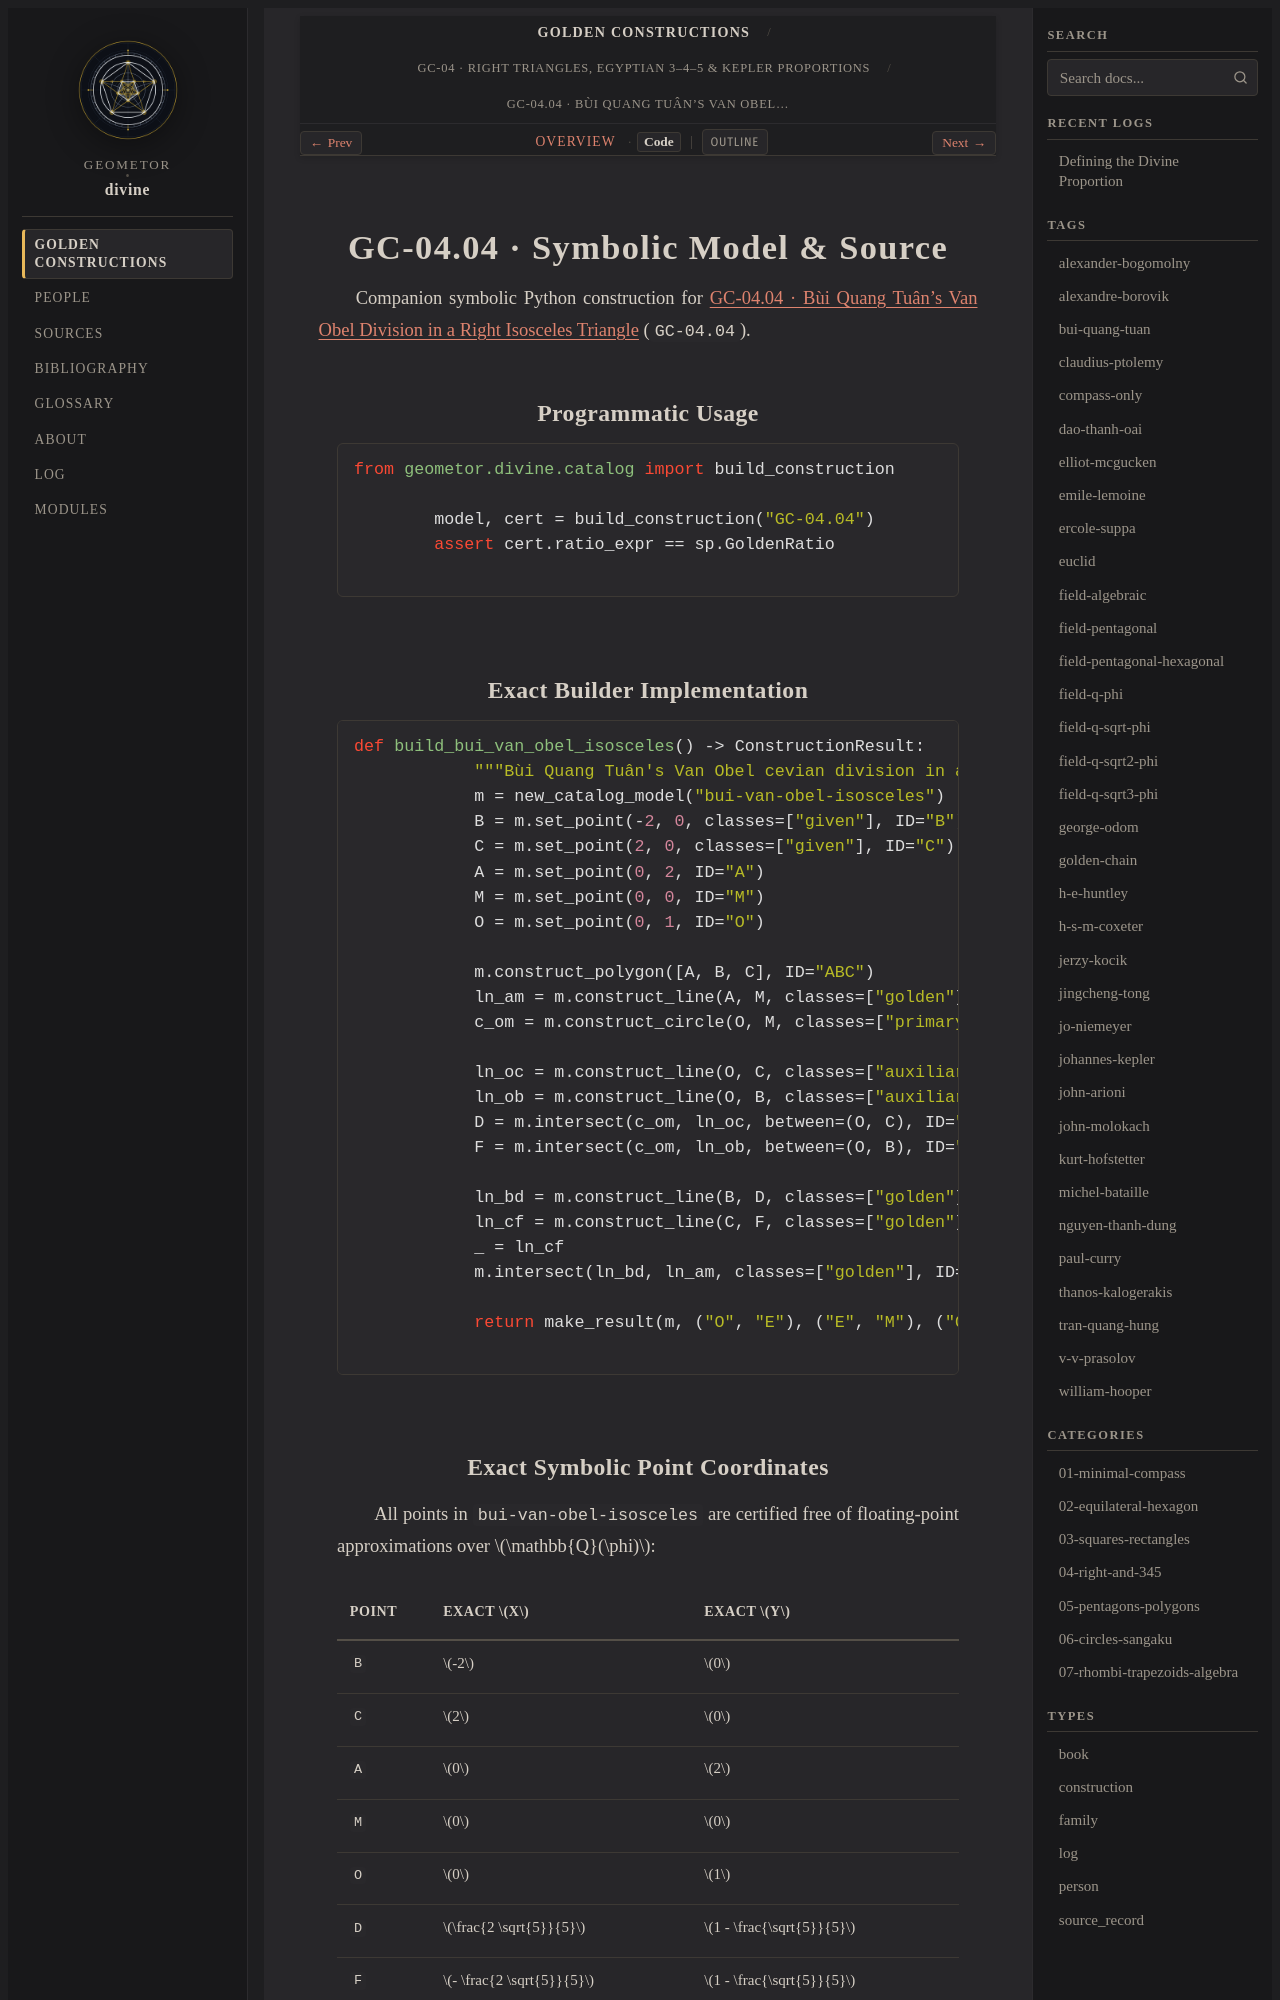

repository: geometor/divine · page: constructions/04-right-and-345/04-bui-van-obel-isosceles/code.html · generator: sphinx

GC-04.04 · Symbolic Model & Source
==================================

Companion symbolic Python construction for :doc:`index` (``GC-04.04``).

Programmatic Usage
------------------

.. code-block:: python

   from geometor.divine.catalog import build_construction

   model, cert = build_construction("GC-04.04")
   assert cert.ratio_expr == sp.GoldenRatio

Exact Builder Implementation
----------------------------

.. code-block:: python

   def build_bui_van_obel_isosceles() -> ConstructionResult:
       """Bùi Quang Tuân's Van Obel cevian division in a right isosceles triangle."""
       m = new_catalog_model("bui-van-obel-isosceles")
       B = m.set_point(-2, 0, classes=["given"], ID="B")
       C = m.set_point(2, 0, classes=["given"], ID="C")
       A = m.set_point(0, 2, ID="A")
       M = m.set_point(0, 0, ID="M")
       O = m.set_point(0, 1, ID="O")

       m.construct_polygon([A, B, C], ID="ABC")
       ln_am = m.construct_line(A, M, classes=["golden"], ID="AM")
       c_om = m.construct_circle(O, M, classes=["primary"], ID="cOM")

       ln_oc = m.construct_line(O, C, classes=["auxiliary"], ID="OC")
       ln_ob = m.construct_line(O, B, classes=["auxiliary"], ID="OB")
       D = m.intersect(c_om, ln_oc, between=(O, C), ID="D")
       F = m.intersect(c_om, ln_ob, between=(O, B), ID="F")

       ln_bd = m.construct_line(B, D, classes=["golden"], ID="BD")
       ln_cf = m.construct_line(C, F, classes=["golden"], ID="CF")
       _ = ln_cf
       m.intersect(ln_bd, ln_am, classes=["golden"], ID="E")

       return make_result(m, ("O", "E"), ("E", "M"), ("O", "E", "M"))
